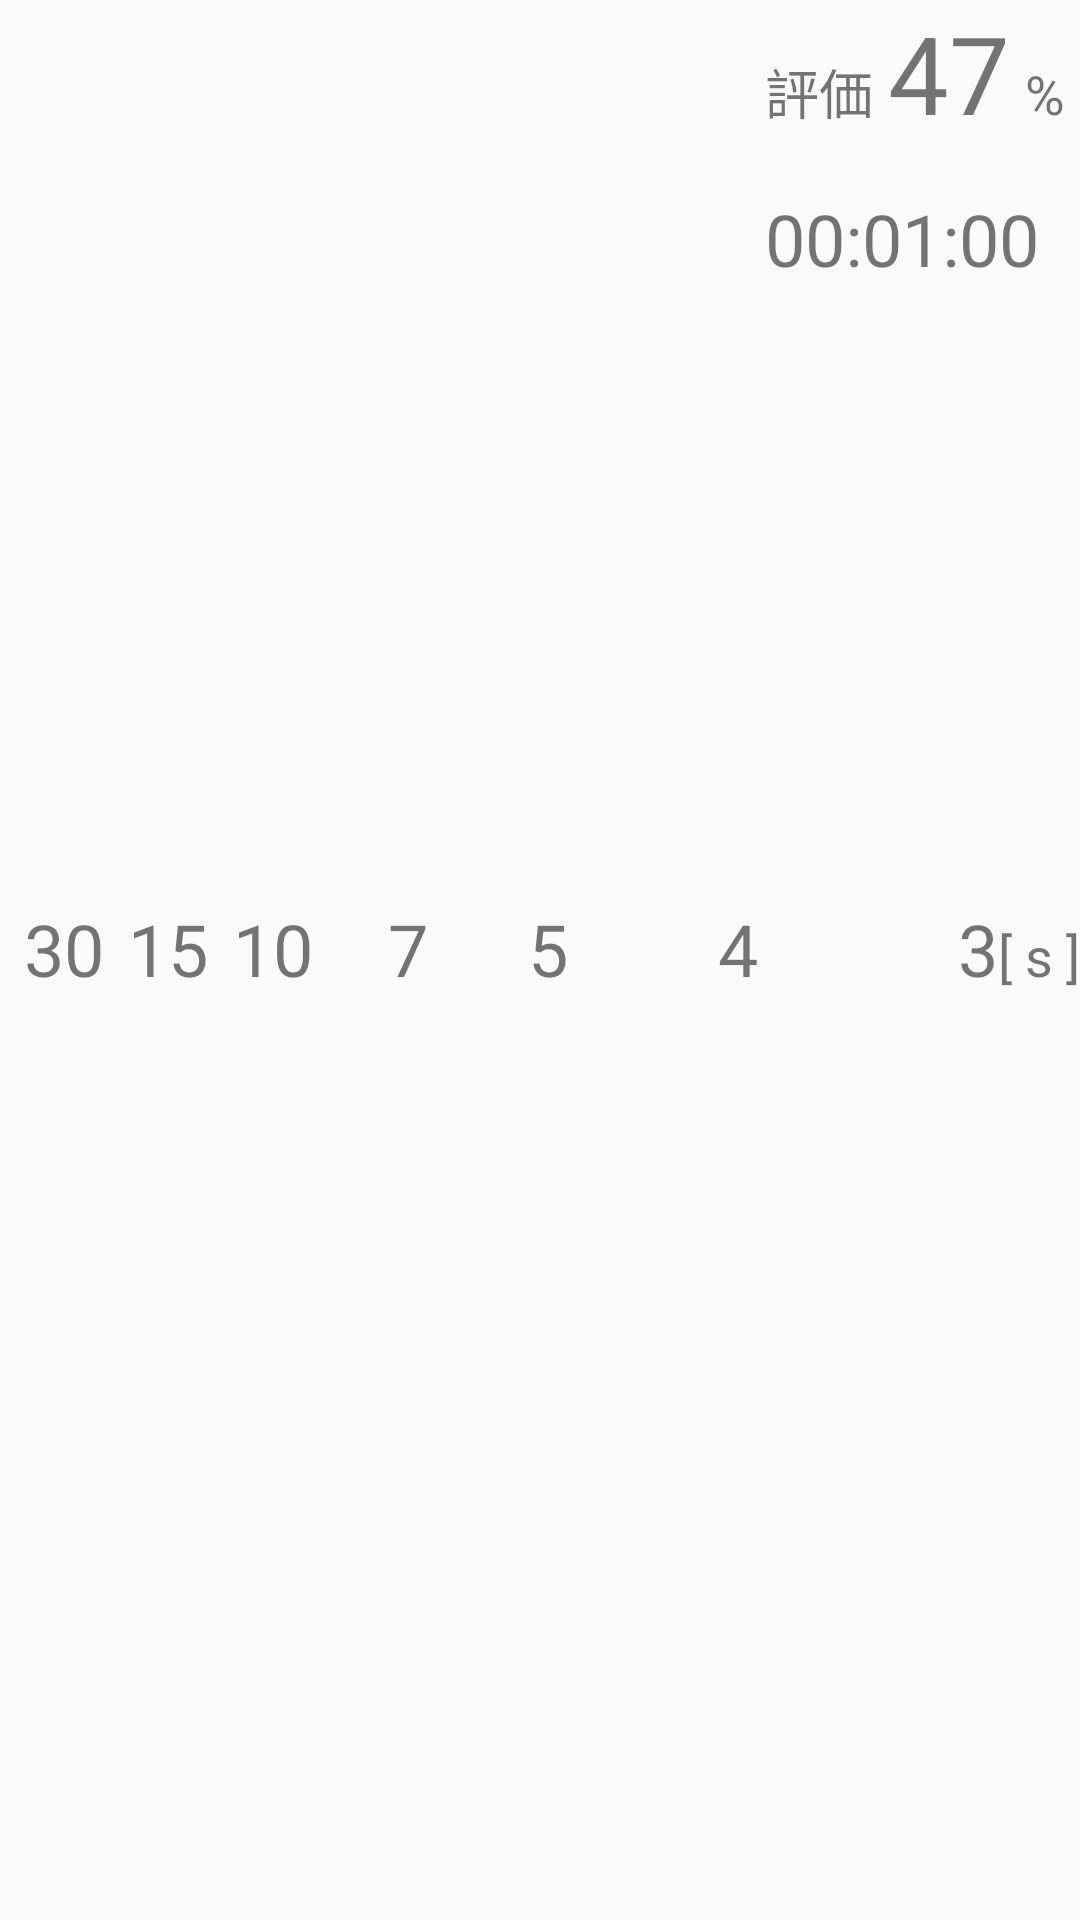

Android layout source for this screen:
<!-- AndroidManifest.xml: application theme AppTheme -->
<!-- res/layout/spectrum.xml -->
<?xml version="1.0" encoding="utf-8"?>
<LinearLayout
	xmlns:android="http://schemas.android.com/apk/res/android"
	xmlns:app="http://schemas.android.com/apk/res-auto"
	xmlns:tools="http://schemas.android.com/tools"
	android:id="@+id/spectrum_root"
	android:layout_width="match_parent"
	android:layout_height="match_parent"
	android:orientation="vertical">

	<FrameLayout
		android:layout_width="match_parent"
		android:layout_height="300dp">

		<LinearLayout
			android:layout_width="wrap_content"
			android:layout_height="100dp"
			android:layout_gravity="right"
			android:layout_marginRight="5dp"
			android:layout_marginTop="0dp"
			android:gravity="right"
			android:orientation="vertical">

			<LinearLayout
				android:layout_width="match_parent"
				android:layout_height="wrap_content"
				android:orientation="horizontal">

				<TextView
					android:id="@+id/textView23"
					android:layout_width="wrap_content"
					android:layout_height="wrap_content"
					android:layout_marginRight="5dp"
					android:text="評価"
					android:textSize="18sp"/>

				<TextView
					android:id="@+id/textView24"
					android:layout_width="wrap_content"
					android:layout_height="wrap_content"
					android:text="47"
					android:textSize="36sp"/>

				<TextView
					android:id="@+id/textView25"
					android:layout_width="wrap_content"
					android:layout_height="wrap_content"
					android:layout_marginLeft="5dp"
					android:text="%"
					android:textSize="18sp"/>

			</LinearLayout>

			<TextView
				android:id="@+id/textView26"
				android:layout_width="match_parent"
				android:layout_height="wrap_content"
				android:layout_marginTop="15dp"
				android:text="00:01:00"
				android:textSize="24sp"/>

		</LinearLayout>

		<ImageView
			android:id="@+id/imageView5"
			android:layout_width="wrap_content"
			android:layout_height="wrap_content"
			android:scaleType="fitXY"
			app:srcCompat="@drawable/spectrum"
			tools:layout_editor_absoluteY="486dp"/>
	</FrameLayout>

	<LinearLayout
		android:layout_width="match_parent"
		android:layout_height="match_parent"
		android:orientation="horizontal">

		<TextView
			android:id="@+id/textView21"
			android:layout_width="wrap_content"
			android:layout_height="wrap_content"
			android:layout_weight="1"
			android:gravity="right"
			android:text="30"
			android:textSize="24sp"/>

		<TextView
			android:id="@+id/textView20"
			android:layout_width="wrap_content"
			android:layout_height="wrap_content"
			android:layout_weight="1"
			android:gravity="right"
			android:text="15"
			android:textSize="24sp"/>

		<TextView
			android:id="@+id/textView19"
			android:layout_width="wrap_content"
			android:layout_height="wrap_content"
			android:layout_weight="1"
			android:gravity="right"
			android:text="10"
			android:textSize="24sp"/>

		<TextView
			android:id="@+id/textView18"
			android:layout_width="wrap_content"
			android:layout_height="wrap_content"
			android:layout_weight="3"
			android:gravity="right"
			android:text="7"
			android:textSize="24sp"/>

		<TextView
			android:id="@+id/textView17"
			android:layout_width="wrap_content"
			android:layout_height="wrap_content"
			android:layout_weight="4"
			android:gravity="right"
			android:text="5"
			android:textSize="24sp"/>

		<TextView
			android:id="@+id/textView16"
			android:layout_width="wrap_content"
			android:layout_height="wrap_content"
			android:layout_weight="6"
			android:gravity="right"
			android:text="4"
			android:textSize="24sp"/>

		<TextView
			android:id="@+id/textView15"
			android:layout_width="wrap_content"
			android:layout_height="wrap_content"
			android:layout_weight="8"
			android:gravity="right"
			android:text="3"
			android:textSize="24sp"/>

		<TextView
			android:id="@+id/textView14"
			android:layout_width="wrap_content"
			android:layout_height="wrap_content"
			android:text="[ s ]"
			android:textSize="18sp"/>
	</LinearLayout>
</LinearLayout>
<!-- resources referenced by this layout -->
<resources>
  <!-- drawable spectrum: png bitmap (drawable, 24308 bytes) -->
  <style name="AppTheme" parent="Theme.AppCompat.Light.DarkActionBar">
  		
  		<item name="colorPrimary">
  			@color/colorPrimary
  		</item>
  		<item name="colorPrimaryDark">
  			@color/colorPrimaryDark
  		</item>
  		<item name="colorAccent">
  			@color/colorAccent
  		</item>
  	</style>
  <!-- not gathered from this repository: default colours our renderer supplied (Android Studio template values) -->
  <color name="colorPrimary">#FF6200EE</color>
  <color name="colorPrimaryDark">#FF3700B3</color>
  <color name="colorAccent">#FF03DAC5</color>
</resources>
